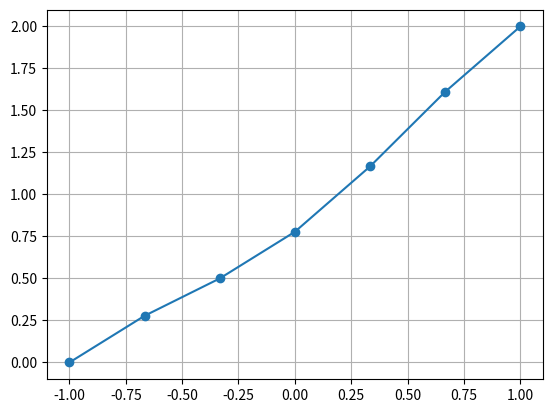

This figure's Python source:
# -*- coding: utf-8 -*-
"""
Created on Thu Feb 22 09:22:13 2024

[redacted]
"""

import scipy.sparse as sp
import numpy as np
import matplotlib.pyplot as plt

m = 5
N = m + 2

Pa = -1
Pb = 1

PaV = 0
PbV =2

x = np.linspace(Pa, Pb, N)

print(x)


h = x[1] - x[0]

L = (1/h**2) * sp.diags([1, -2, 1], [-1, 0, 1], shape=(m, m))

A = L.toarray()

print(A)

x_intern = x[1:-1]

F = np.cos(np.pi * x_intern)

F[0] -= PaV / h**2
F[-1] -= PbV / h**2

print(F)

u = np.linalg.solve(A, F)

print(u)

u_full = np.hstack([PaV, u, PbV])

plt.plot(x, u_full, marker='o')

plt.grid(True)